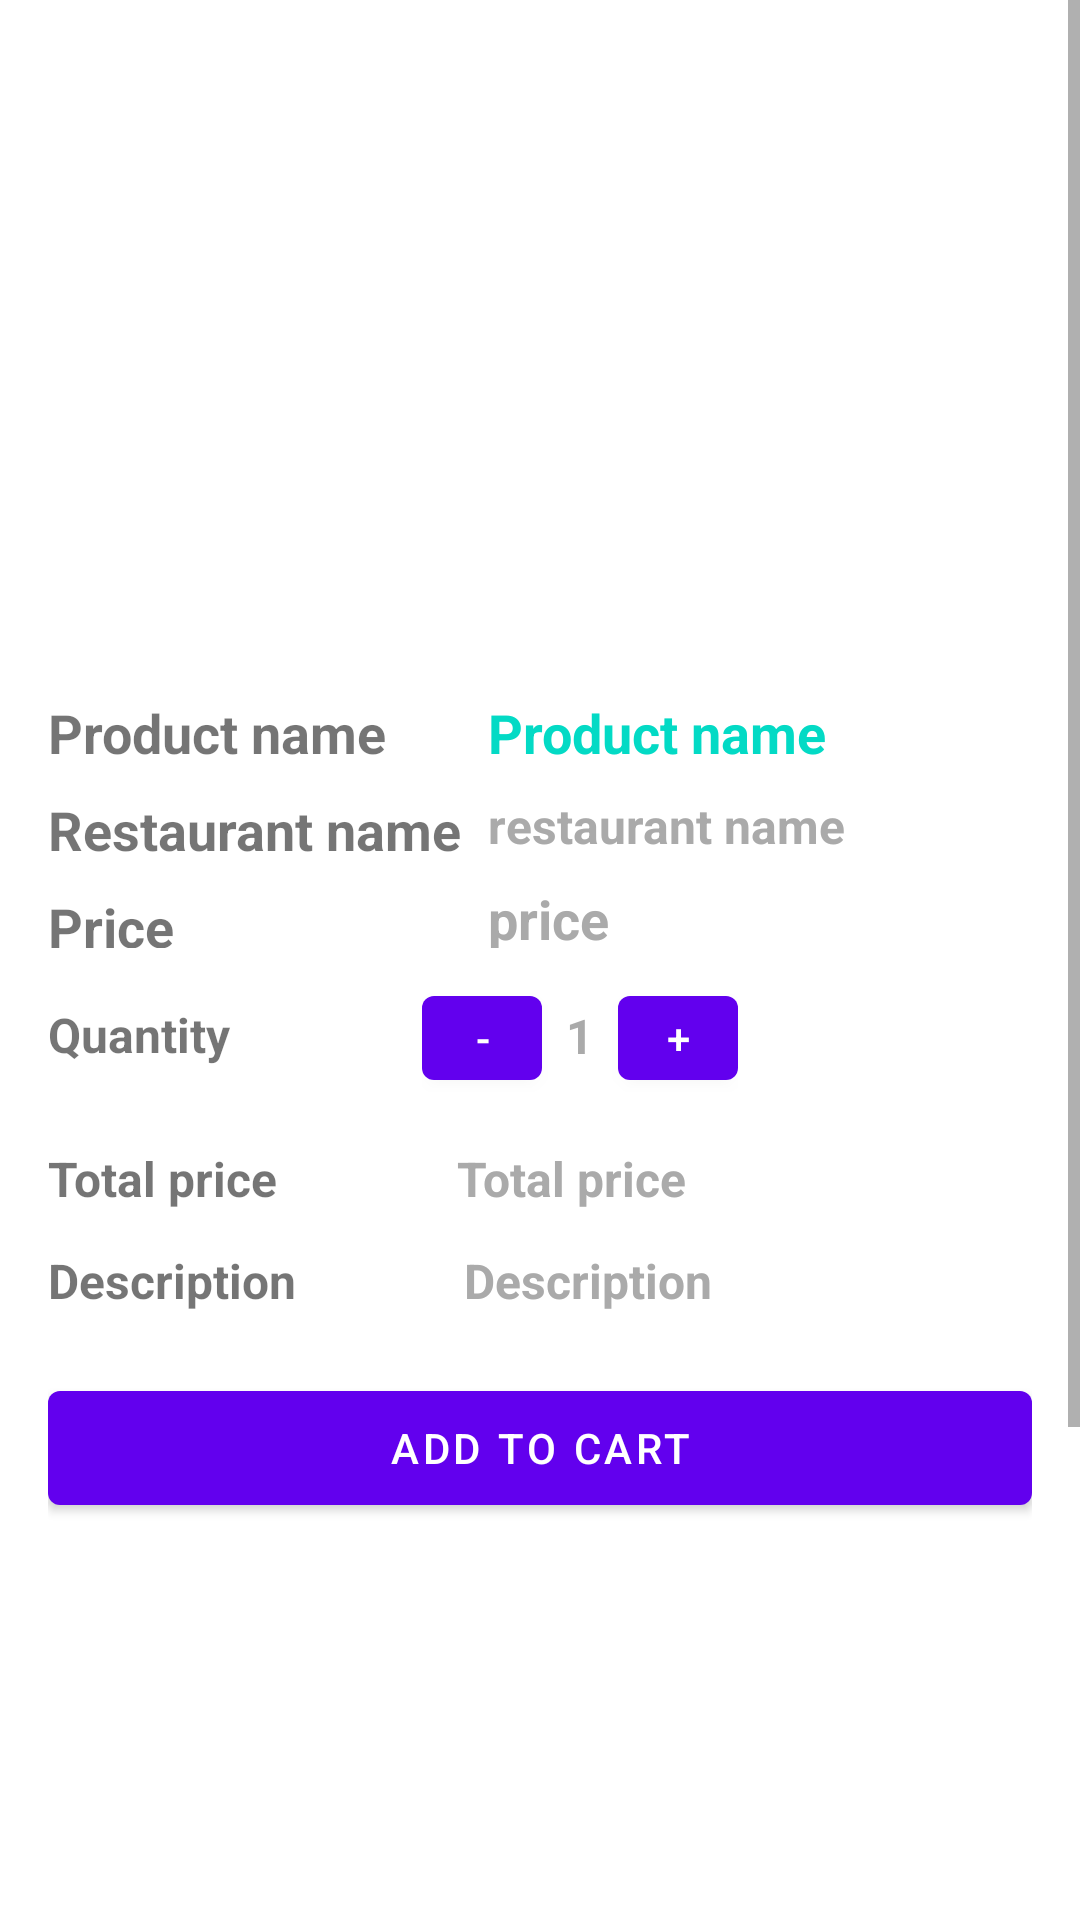

Here is an Android app screen rendered from its layout file. Give the layout XML and the strings, colors and styles it references.
<!-- AndroidManifest.xml: application theme Theme.FOODDELIVERYAPP -->
<!-- res/layout/activity_single_product.xml -->
<ScrollView android:layout_width="match_parent"
    android:layout_height="match_parent"
    xmlns:android="http://schemas.android.com/apk/res/android">
        <LinearLayout xmlns:android="http://schemas.android.com/apk/res/android"
            android:layout_width="match_parent"
            android:layout_height="match_parent"
            xmlns:app="http://schemas.android.com/apk/res-auto"
            android:orientation="vertical"
            android:padding="16dp">
    <ImageView
        android:id="@+id/productImageView"
        android:layout_width="match_parent"
        android:layout_height="200dp"
        android:scaleType="centerCrop"
        android:contentDescription="Product Image" />


    <LinearLayout
        android:layout_width="match_parent"
        android:layout_height="100dp"
        android:orientation="horizontal">
        <LinearLayout
            android:layout_width="wrap_content"
            android:layout_height="100dp"
            android:orientation="horizontal">

            <LinearLayout
                android:layout_width="wrap_content"
                android:layout_height="100dp"
                android:orientation="vertical">
                <TextView
                    android:layout_width="wrap_content"
                    android:layout_height="wrap_content"
                    android:layout_marginTop="16dp"
                    android:text="Product name"
                    android:textSize="18sp"
                    android:textStyle="bold" />

                <TextView

                    android:layout_width="wrap_content"
                    android:layout_height="wrap_content"
                    android:layout_marginTop="8dp"
                    android:text="Restaurant name  "
                    android:textSize="18sp"
                    android:textStyle="bold" />

                <TextView

                    android:layout_width="wrap_content"
                    android:layout_height="wrap_content"
                    android:layout_marginTop="8dp"
                    android:text="Price"
                    android:textSize="18sp"
                    android:textStyle="bold" />
            </LinearLayout>
            <LinearLayout
                android:layout_width="wrap_content"
                android:layout_height="100dp"
                android:orientation="vertical"
                >
                <TextView
                    android:id="@+id/productNameTextView"
                    android:layout_width="wrap_content"
                    android:layout_height="wrap_content"
                    android:layout_marginTop="16dp"
                    android:text="Product name"
                    android:textColor="@color/teal_200"
                    android:textSize="18sp"
                    android:textStyle="bold" />

                <TextView
                    android:id="@+id/restaurantNameTextView"
                    android:layout_width="wrap_content"
                    android:layout_height="wrap_content"
                    android:layout_marginTop="8dp"
                    android:textColor="@android:color/darker_gray"
                    android:text="restaurant name"
                    android:textStyle="bold"
                    android:textSize="16dp" />

                <TextView
                    android:id="@+id/productPriceTextView"
                    android:layout_width="wrap_content"
                    android:layout_height="wrap_content"
                    android:layout_marginTop="8dp"
                    android:textColor="@android:color/darker_gray"
                    android:text="price"
                    android:textSize="18sp"
                    android:textStyle="bold" />
            </LinearLayout>

        </LinearLayout>


    </LinearLayout>
    <LinearLayout
        android:layout_width="wrap_content"
        android:layout_height="100dp"
        android:orientation="vertical"
        >
        <LinearLayout
            android:layout_width="wrap_content"
            android:layout_height="wrap_content"
            android:orientation="horizontal"
            android:layout_marginTop="10dp"
            >
            <TextView
                android:layout_width="wrap_content"
                android:layout_height="wrap_content"
                android:textSize="16sp"
                android:layout_marginTop="8dp"
                android:text="Quantity                "
                android:textStyle="bold"
                />
            <LinearLayout
                android:layout_width="wrap_content"
                android:layout_height="wrap_content"
                android:orientation="horizontal"
                >

                <Button
                    android:id="@+id/decreaseQuantityButton"
                    android:layout_width="40dp"
                    android:layout_height="40dp"
                    android:text="-" />

                <TextView
                    android:id="@+id/quantityTextView"
                    android:layout_width="wrap_content"
                    android:layout_height="wrap_content"
                    android:textSize="16sp"
                    android:text="1"
                    android:textColor="@android:color/darker_gray"
                    android:textStyle="bold"
                    android:layout_marginStart="8dp"
                    android:layout_marginEnd="8dp" />

                <Button
                    android:id="@+id/increaseQuantityButton"
                    android:layout_width="40dp"
                    android:layout_height="40dp"
                    android:text="+" />
            </LinearLayout>

        </LinearLayout>

        <LinearLayout
            android:layout_width="wrap_content"
            android:layout_height="wrap_content"
            android:orientation="horizontal"
            >
            <LinearLayout
                android:layout_width="wrap_content"
                android:layout_height="wrap_content"

                >
                <TextView

                    android:layout_width="wrap_content"
                    android:layout_height="wrap_content"
                    android:text="Total price               "
                    android:textSize="16sp"
                    android:textStyle="bold"
                    android:layout_marginTop="16dp" />
            </LinearLayout>
            <LinearLayout
                android:layout_width="wrap_content"
                android:layout_height="wrap_content"
                >
                <TextView
                    android:id="@+id/totalPriceTextView"
                    android:layout_width="wrap_content"
                    android:layout_height="wrap_content"
                    android:text="Total price"
                    android:textColor="@android:color/darker_gray"
                    android:textSize="16sp"
                    android:textStyle="bold"
                    android:layout_marginTop="16dp" />
            </LinearLayout>
        </LinearLayout>

    </LinearLayout>

    <LinearLayout
        android:layout_width="wrap_content"
        android:layout_height="wrap_content"
        android:orientation="horizontal"
        >
        <TextView
            android:layout_width="match_parent"
            android:layout_height="wrap_content"
            android:text="Description              "
            android:textSize="16sp"
            android:textStyle="bold"
            />

        <TextView
            android:id="@+id/Description"
            android:layout_width="200dp"
            android:layout_height="wrap_content"
            android:text="Description "
            android:textColor="@android:color/darker_gray"
            android:textSize="16sp"
            android:textStyle="bold" />

    </LinearLayout>



    <Button
        android:id="@+id/addToCartButton"
        android:layout_width="match_parent"
        android:layout_height="50dp"
        android:layout_marginTop="20dp"
        android:text="Add to cart" />

    <TextView
        android:id="@+id/reviewsTextView"
        android:layout_width="match_parent"
        android:layout_height="wrap_content"
        android:layout_marginTop="8dp"
        android:textSize="18sp"
        android:textStyle="bold" />

    <LinearLayout
        android:layout_width="match_parent"
        android:layout_height="300dp"
        android:padding="16dp"
        android:layout_marginTop="5dp"

        >

        <androidx.recyclerview.widget.RecyclerView
            android:id="@+id/recyclerViewReview"
            android:layout_width="match_parent"
            android:layout_height="match_parent"

            app:layoutManager="androidx.recyclerview.widget.LinearLayoutManager" />


    </LinearLayout>


        </LinearLayout>


    </ScrollView>
<!-- resources referenced by this layout -->
<resources>
  <style name="Theme.FOODDELIVERYAPP" parent="Theme.MaterialComponents.DayNight.DarkActionBar">
          
          <item name="colorPrimary">@color/purple_500</item>
          <item name="colorPrimaryVariant">@color/purple_700</item>
          <item name="colorOnPrimary">@color/white</item>
          
          <item name="colorSecondary">@color/teal_200</item>
          <item name="colorSecondaryVariant">@color/teal_700</item>
          <item name="colorOnSecondary">@color/black</item>
          
          <item name="android:statusBarColor" tools:targetApi="l">?attr/colorPrimaryVariant</item>
          
      </style>
  <!-- not gathered from this repository: default colours our renderer supplied (Android Studio template values) -->
  <color name="purple_500">#FF6200EE</color>
  <color name="purple_700">#FF3700B3</color>
  <color name="teal_200">#FF03DAC5</color>
  <color name="teal_700">#FF018786</color>
  <color name="black">#FF000000</color>
  <color name="white">#FFFFFFFF</color>
</resources>
